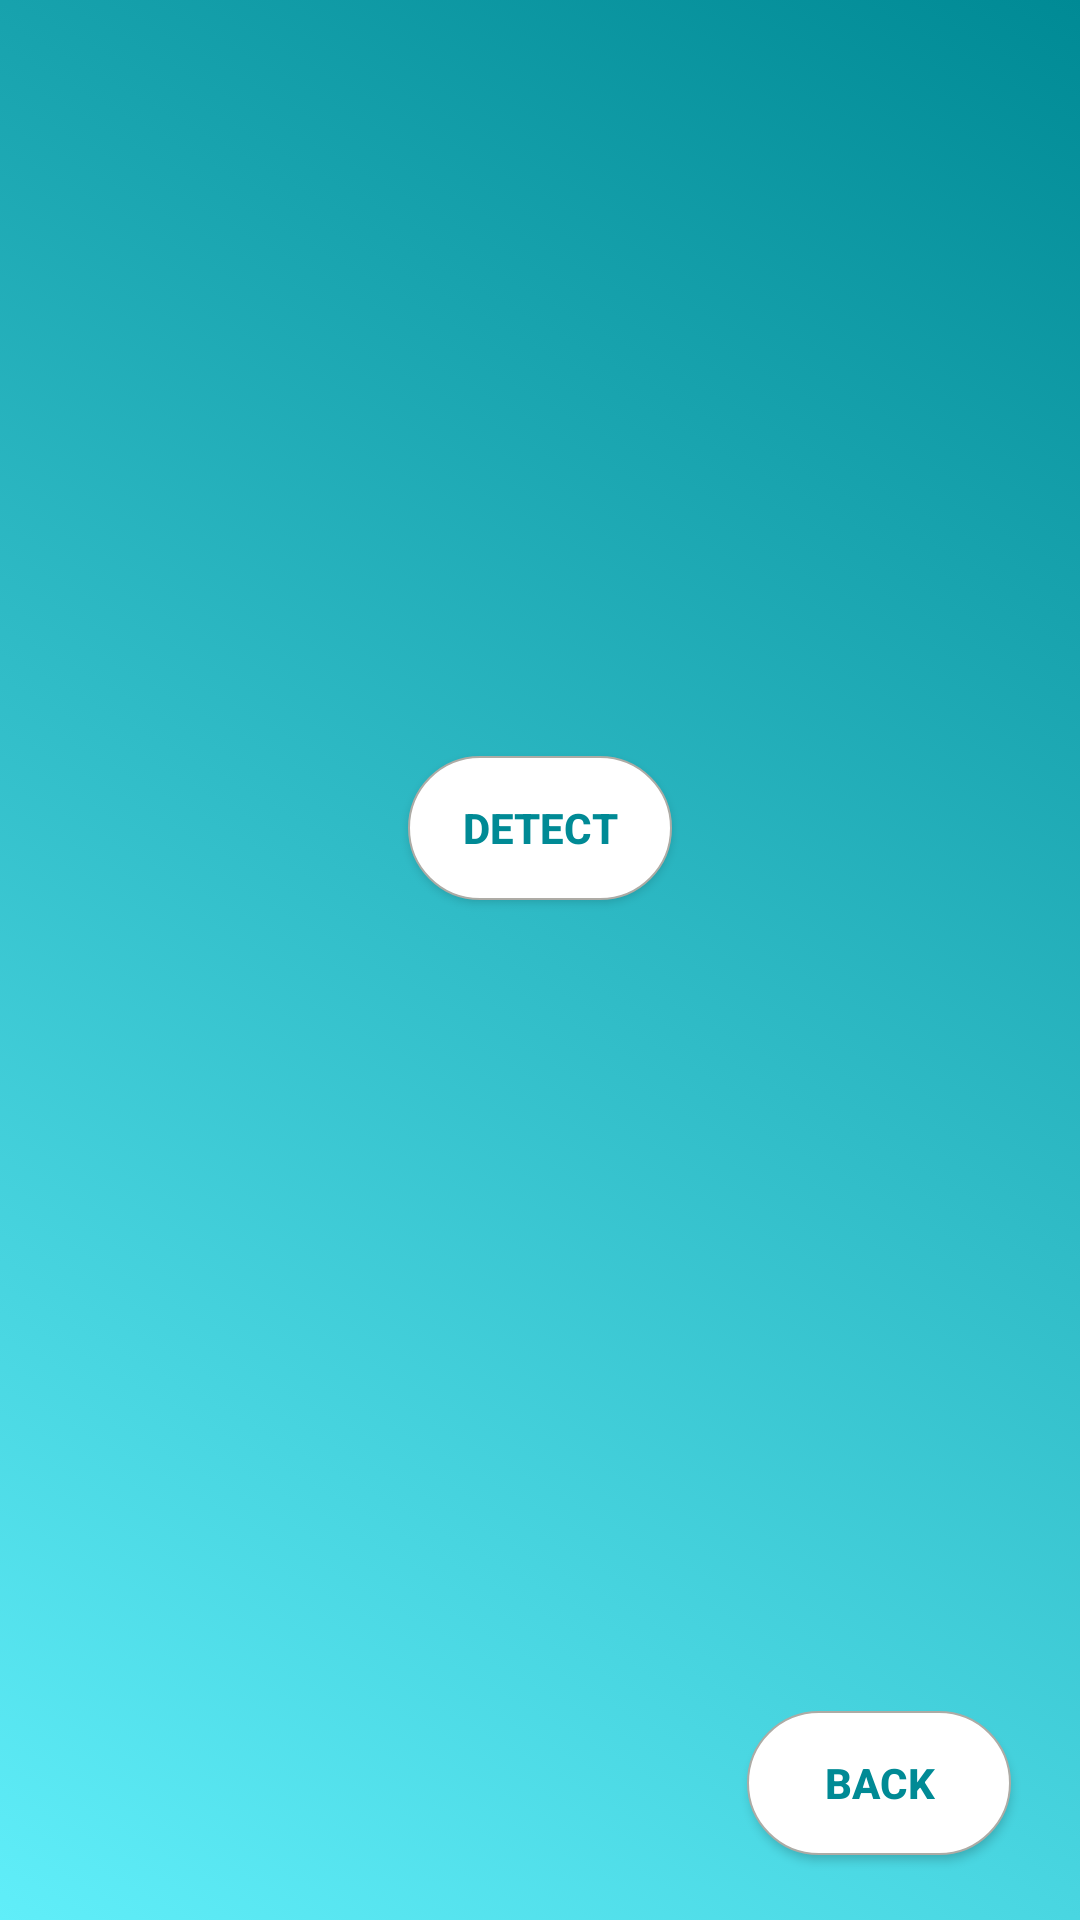

Layout XML and referenced resources for this Android screen:
<!-- AndroidManifest.xml: application theme AppTheme -->
<!-- res/layout/activity_image_classify.xml -->
<?xml version="1.0" encoding="utf-8"?>
<androidx.constraintlayout.widget.ConstraintLayout xmlns:android="http://schemas.android.com/apk/res/android"
    xmlns:app="http://schemas.android.com/apk/res-auto"
    xmlns:tools="http://schemas.android.com/tools"
    android:layout_width="match_parent"
    android:layout_height="match_parent"
    tools:context="com.example.ofind.image_classify">

    <Button
        android:id="@+id/classify_image"
        android:layout_width="wrap_content"
        android:layout_height="wrap_content"
        android:layout_alignParentStart="true"
        android:layout_alignParentLeft="true"
        android:layout_alignParentEnd="true"
        android:layout_alignParentRight="true"
        android:layout_marginTop="36dp"
        android:background="@drawable/btn_custom"
        android:padding="10dp"
        android:text="Detect"
        android:textColor="@drawable/btn_text_custom"
        android:textStyle="bold"
        app:layout_constraintEnd_toEndOf="parent"
        app:layout_constraintStart_toStartOf="parent"
        app:layout_constraintTop_toBottomOf="@+id/selected_image" />

    <Button
        android:id="@+id/back_button"
        android:layout_width="wrap_content"
        android:layout_height="wrap_content"
        android:layout_below="@id/classify_image"
        android:layout_alignParentStart="true"
        android:layout_alignParentLeft="true"
        android:layout_alignParentEnd="true"
        android:layout_alignParentRight="true"
        android:layout_marginTop="24dp"
        android:background="@drawable/btn_custom"
        android:text="Back"
        android:textColor="@drawable/btn_text_custom"
        android:textStyle="bold"
        app:layout_constraintEnd_toEndOf="parent"
        app:layout_constraintHorizontal_bias="0.916"
        app:layout_constraintStart_toStartOf="parent"
        app:layout_constraintTop_toBottomOf="@+id/btn_object_detail" />

    <TextView
        android:id="@+id/tv_result_banner"
        android:layout_width="wrap_content"
        android:layout_height="wrap_content"
        android:layout_marginTop="40dp"
        android:textColor="@android:color/white"
        android:textSize="24sp"
        android:textStyle="bold|italic"
        app:layout_constraintEnd_toEndOf="parent"
        app:layout_constraintHorizontal_bias="0.454"
        app:layout_constraintStart_toStartOf="parent"
        app:layout_constraintTop_toBottomOf="@+id/classify_image" />

    <TextView
        android:id="@+id/result"
        android:layout_width="wrap_content"
        android:layout_height="36dp"
        android:layout_marginTop="52dp"
        android:textColor="#F44336"
        android:textSize="28sp"
        app:layout_constraintEnd_toEndOf="parent"
        app:layout_constraintHorizontal_bias="0.461"
        app:layout_constraintStart_toStartOf="parent"
        app:layout_constraintTop_toBottomOf="@+id/tv_result_banner" />

    <Button
        android:id="@+id/btn_object_detail"
        android:layout_width="wrap_content"
        android:layout_height="wrap_content"
        android:background="@drawable/btn_custom"
        android:text="Detail"
        android:textColor="@drawable/btn_text_custom"
        android:textStyle="bold"
        android:visibility="invisible"
        app:layout_constraintBottom_toBottomOf="@+id/detail_label"
        app:layout_constraintEnd_toEndOf="parent"
        app:layout_constraintHorizontal_bias="0.768"
        app:layout_constraintStart_toEndOf="@+id/detail_label"
        app:layout_constraintTop_toTopOf="@+id/detail_label"
        tools:visibility="invisible" />

    <ImageView
        android:id="@+id/selected_image"
        android:layout_width="229dp"
        android:layout_height="160dp"
        android:layout_marginTop="56dp"
        app:layout_constraintEnd_toEndOf="parent"
        app:layout_constraintStart_toStartOf="parent"
        app:layout_constraintTop_toTopOf="parent"
        app:srcCompat="@color/common_google_signin_btn_text_dark_default" />

    <TextView
        android:id="@+id/detail_label"
        android:layout_width="229dp"
        android:layout_height="wrap_content"
        android:layout_marginStart="32dp"
        android:layout_marginLeft="32dp"
        android:layout_marginBottom="56dp"
        android:text="want to know more click here-->"
        android:textAllCaps="true"
        android:textColor="@android:color/white"
        android:textSize="20sp"
        android:textStyle="bold|italic"
        android:visibility="invisible"
        app:layout_constraintBottom_toBottomOf="parent"
        app:layout_constraintStart_toStartOf="parent"
        app:layout_constraintTop_toBottomOf="@+id/result"
        tools:visibility="invisible" />
</androidx.constraintlayout.widget.ConstraintLayout>
<!-- resources referenced by this layout -->
<resources>
  <!-- drawable btn_custom (drawable) -->
  <?xml version="1.0" encoding="utf-8"?>
  <selector xmlns:android="http://schemas.android.com/apk/res/android">
      <item android:state_pressed="true">
          <shape android:padding="40dp"
              android:shape="rectangle" >
              <stroke android:width="0.5dp"
                  android:color="@color/primaryLightColor"
                  />
              <solid android:color= "@color/primaryDarkColor"/>
  
              <corners
                  android:bottomLeftRadius="50dp"
                  android:bottomRightRadius="50dp"
                  android:topLeftRadius="50dp"
                  android:topRightRadius="50dp" />
  
          </shape>
      </item>
  
      <item>
         <shape android:padding="40dp"
             android:shape="rectangle" >
      <stroke android:width="0.5dp"
          android:color="#adaba5"
          />
      <solid android:color= "#ffffff"/>
  
      <corners
          android:bottomLeftRadius="50dp"
          android:bottomRightRadius="50dp"
          android:topLeftRadius="50dp"
          android:topRightRadius="50dp" />
  
  </shape>
      </item>
  </selector>
  <!-- drawable btn_text_custom (drawable) -->
  <?xml version="1.0" encoding="utf-8"?>
  <selector xmlns:android="http://schemas.android.com/apk/res/android">
  <item android:color="#ffffff" android:state_pressed="true"/>
      <item android:color="@color/primaryDarkColor"/>
  </selector>
  <style name="AppTheme" parent="Theme.AppCompat.Light.DarkActionBar">
          
          <item name="android:windowBackground">@drawable/bg_custom</item>
          <item name="colorPrimary">@color/primaryColor</item>
          <item name="colorPrimaryDark">@color/primaryDarkColor</item>
          <item name="colorAccent">@color/primaryLightColor</item>
  
      </style>
  <color name="primaryLightColor">#60eef9</color>
  <color name="primaryDarkColor">#008a95</color>
  <!-- drawable bg_custom (drawable) -->
  <?xml version="1.0" encoding="utf-8"?>
  <selector xmlns:android="http://schemas.android.com/apk/res/android">
  
      <item>
          <shape>
              <gradient
                  android:startColor="@color/primaryLightColor"
                  android:endColor="@color/primaryDarkColor"
                  android:angle="45"/>
  
          </shape>
  
      </item>
  
  </selector>
  <color name="primaryColor">#008a95</color>
</resources>
